Run: headless pygame with SDL's dummy video driver; simulated clock (each Clock.tick advances the game by its frame time, no real sleeping); random seed 0; keys injected as events and as key.get_pressed() state; no mouse input.
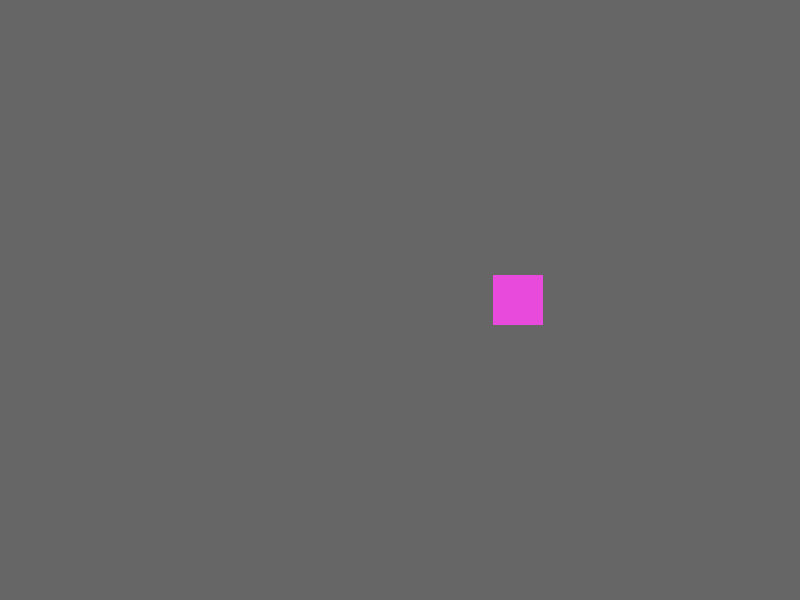
Frame 1 of 4 · flips 1–60 · no input
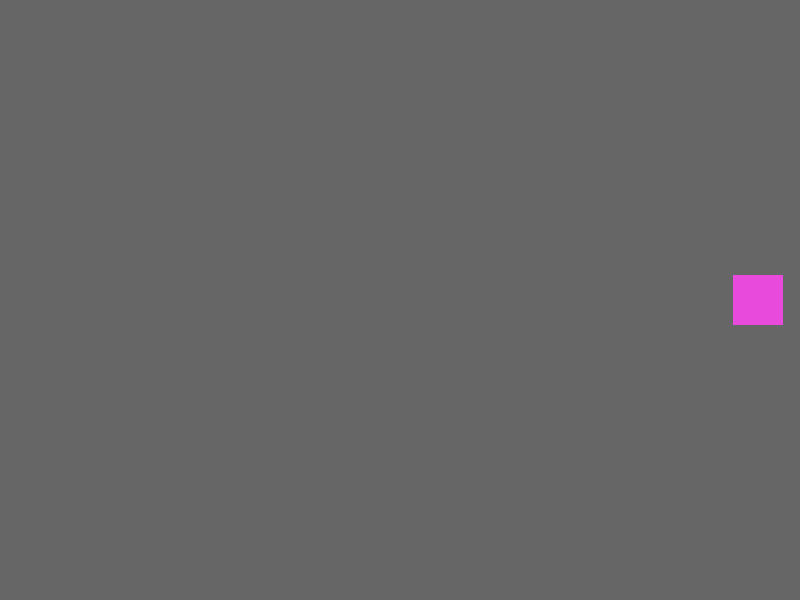
Frame 2 of 4 · flips 61–180 · tapped SPACE, RETURN · held RIGHT (→), D
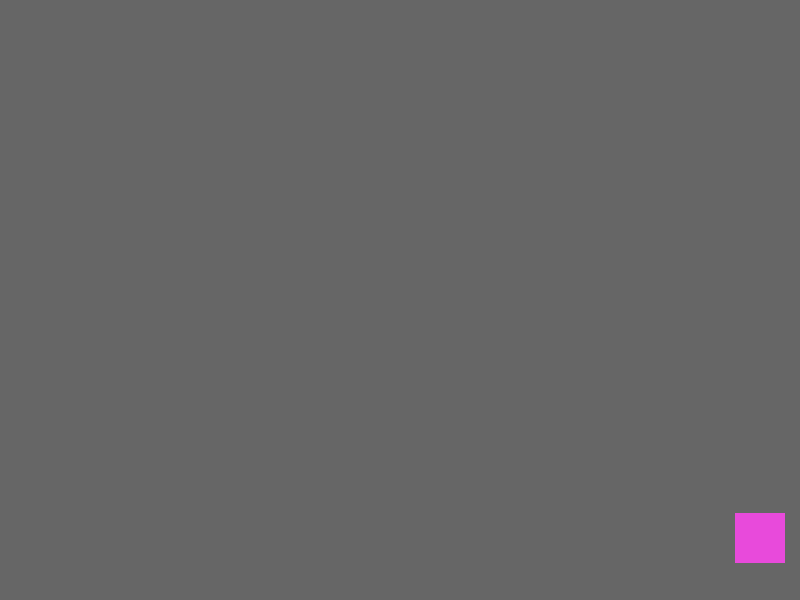
Frame 3 of 4 · flips 181–300 · held DOWN (↓), S
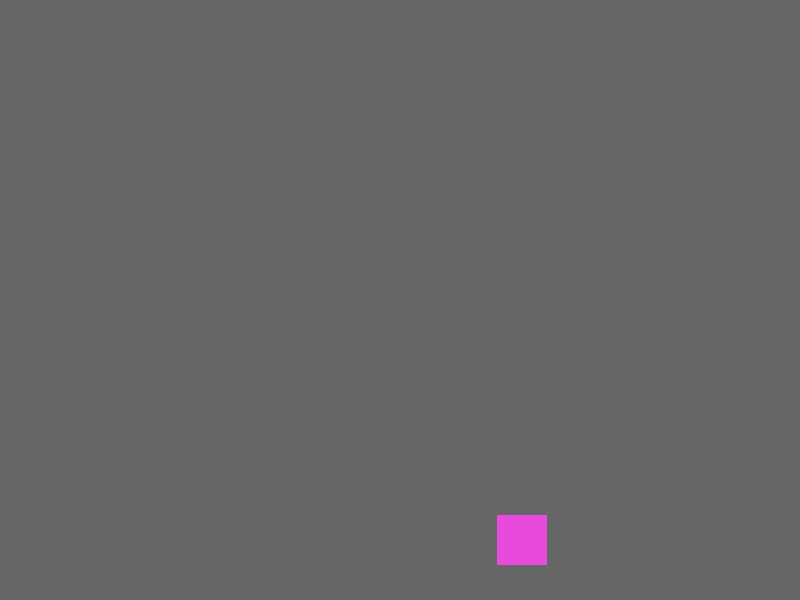
Frame 4 of 4 · flips 301–420 · held LEFT (←), A, UP (↑), W

The pygame program that drew these frames:

import pygame
from pygame.locals import *

HEIGHT = 600
WIDTH = 800
RUNNING = True
BACKGROUND_COLOR = "#666666"
HEAD_COLOR = "#e84adb"
HEAD_SIZE = 50
DIRECTION = (2, 0)
HEAD = Rect(WIDTH/2-HEAD_SIZE/2, HEIGHT/2-HEAD_SIZE/2, HEAD_SIZE, HEAD_SIZE)

pygame.init()
screen = pygame.display.set_mode((WIDTH, HEIGHT))
clock = pygame.time.Clock()

def handle_keys():
    global DIRECTION
    pressed_keys = pygame.key.get_pressed()
    if pressed_keys[K_UP]:
        DIRECTION = (0, -2)
    if pressed_keys[K_DOWN]:
        DIRECTION = (0, 2)
    if pressed_keys[K_LEFT]:
        DIRECTION = (-2, 0)
    if pressed_keys[K_RIGHT]:
        DIRECTION = (2, 0)
    if pressed_keys[K_w]:
        DIRECTION = (0, -2)
    if pressed_keys[K_s]:
        DIRECTION = (0, 2)
    if pressed_keys[K_a]:
        DIRECTION = (-2, 0)
    if pressed_keys[K_d]:
        DIRECTION = (2, 0)

while RUNNING:
    # Обрабатываем события
    for event in pygame.event.get():
        if event.type == pygame.QUIT:
            RUNNING = False
    # Ставим фон
    screen.fill(BACKGROUND_COLOR)

    # Куда рисовать, Какого цвета, что рисовать
    pygame.draw.rect(screen, HEAD_COLOR, HEAD)

    if HEAD.left < 0:
        HEAD.move_ip(WIDTH, 0)
    if HEAD.right > WIDTH:
        HEAD.move_ip(-WIDTH, 0)
    if HEAD.bottom > HEIGHT:
        HEAD.move_ip(0, -HEIGHT)
    if HEAD.top < 0:
        HEAD.move_ip(0, HEIGHT)
    
    handle_keys()
    HEAD.move_ip(DIRECTION)

    # Отображаем изменения на экране
    pygame.display.flip()

    # Максимальный FPS
    clock.tick(60)
pygame.quit()
